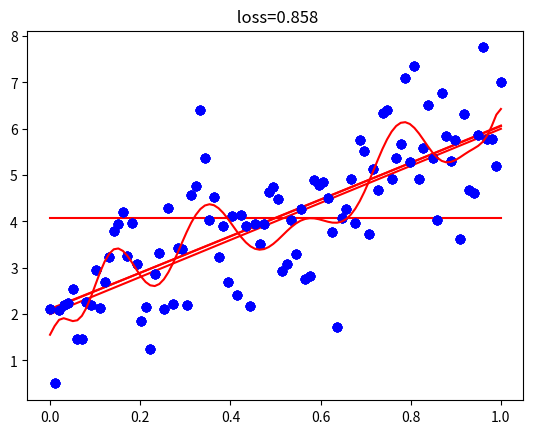

Source code (Python): (Note: this script raises an exception after producing the figure.)
# Import the required modules
import numpy as np
import matplotlib.pyplot as plt
%matplotlib inline

# Set out the parameters for the regression line
trueslope=4
trueintercept=2
N=100

# sample from the true regression line with added errors
x=np.linspace(0,1,N)
y=trueintercept+trueslope*x+np.random.normal(size=N)

# Plotting the values
plt.plot(x,y,'bo')
plt.show()

# define the error function
def loss(ytrue,ypred):
  return np.sqrt(np.mean(np.square(np.subtract(ypred,ytrue))))

#null model is just mean of y independent of x
nullslope=0;
nullintercept=np.mean(y)

# calculate the prediction of the null model
ynull=nullintercept+nullslope*x

#plot the sample data and null prediction
plt.plot(x,y,'bo')
plt.plot(x,ynull,'r')
plt.title("intercept=%.3f slope=%.3f loss=%.3f" % (nullintercept,nullslope,loss(y,ynull)))
plt.show()

# Calculate the values fr the best-fitting slope and intercept
bestslope,bestintercept=np.polyfit(x,y,1)

# Construct a best0fitting line with the best slope and intercept values
ybest=bestintercept+bestslope*x

# plot the sample data and the best-fit regression line
plt.plot(x,y,'bo')
plt.plot(x,ybest,'r')
plt.title("intercept=%.3f slope=%.3f loss=%.3f" % (bestintercept,bestslope,loss(y,ybest)))
plt.show()

bestslope,bestintercept=np.polyfit(x,y,1)
print(np.polyfit(x,y,1))

ytrue=trueintercept+trueslope*x

plt.plot(x,y,'bo')
plt.plot(x,ytrue,'r')
plt.title("intercept=%.3f slope=%.3f loss=%.3f" % (trueintercept,trueslope,loss(y,ytrue)))
plt.show()

poly=np.polyfit(x,y,2)

#quadline=quadsquare*x**2+quadslope*x+quadintercept
quadline=np.polyval(poly,x)

plt.plot(x,y,'bo')
plt.plot(x,quadline,'r')
plt.title("intercept=%.3f slope=%.3f acc=%.3f loss=%.3f" % (poly[2],poly[1],poly[0],loss(y,quadline)))
plt.show()

# Import the required modules
import numpy as np
import matplotlib.pyplot as plt
%matplotlib inline

N2=100

# sample from the true regression line with added errors
x2=np.linspace(0,1,N2)
y2=trueintercept+trueslope*x+np.random.normal(size=N2)

for i in range(1,16):
  poly=np.polyfit(x,y,i)
  quadline=np.polyval(poly,x)
  l1=loss(y,quadline)
  print(l1)

print("The first mean is",np.mean(l1))

for n in range(1,16):
  quadline2=np.polyval(poly,x2)
  l2=loss(y2,quadline2)
  print(l2)

print("The second mean is",np.mean(l2))

for i in range(1,16):
  poly=np.polyfit(x,y,i)
  quadline=np.polyval(poly,x)
  l1=loss(y,quadline)
  quadline2=np.polyval(poly,x2)
  l2=loss(y2,quadline2)
  print(i,l1,l2)

poly=np.polyfit(x,y,15)
quadline=np.polyval(poly,x)
l1=loss(y,quadline)


plt.plot(x,y,'bo')
plt.plot(x,quadline,'r')
plt.title(" loss=%.3f" % l1)
plt.show()

quadline2=np.polyval(poly2,x2)
l2=loss(y2,quadline2)

plt.plot(x2,y2,'bo')
plt.plot(x2,quadline2,'r')
plt.title("loss=%.3f" % l2)
plt.show()